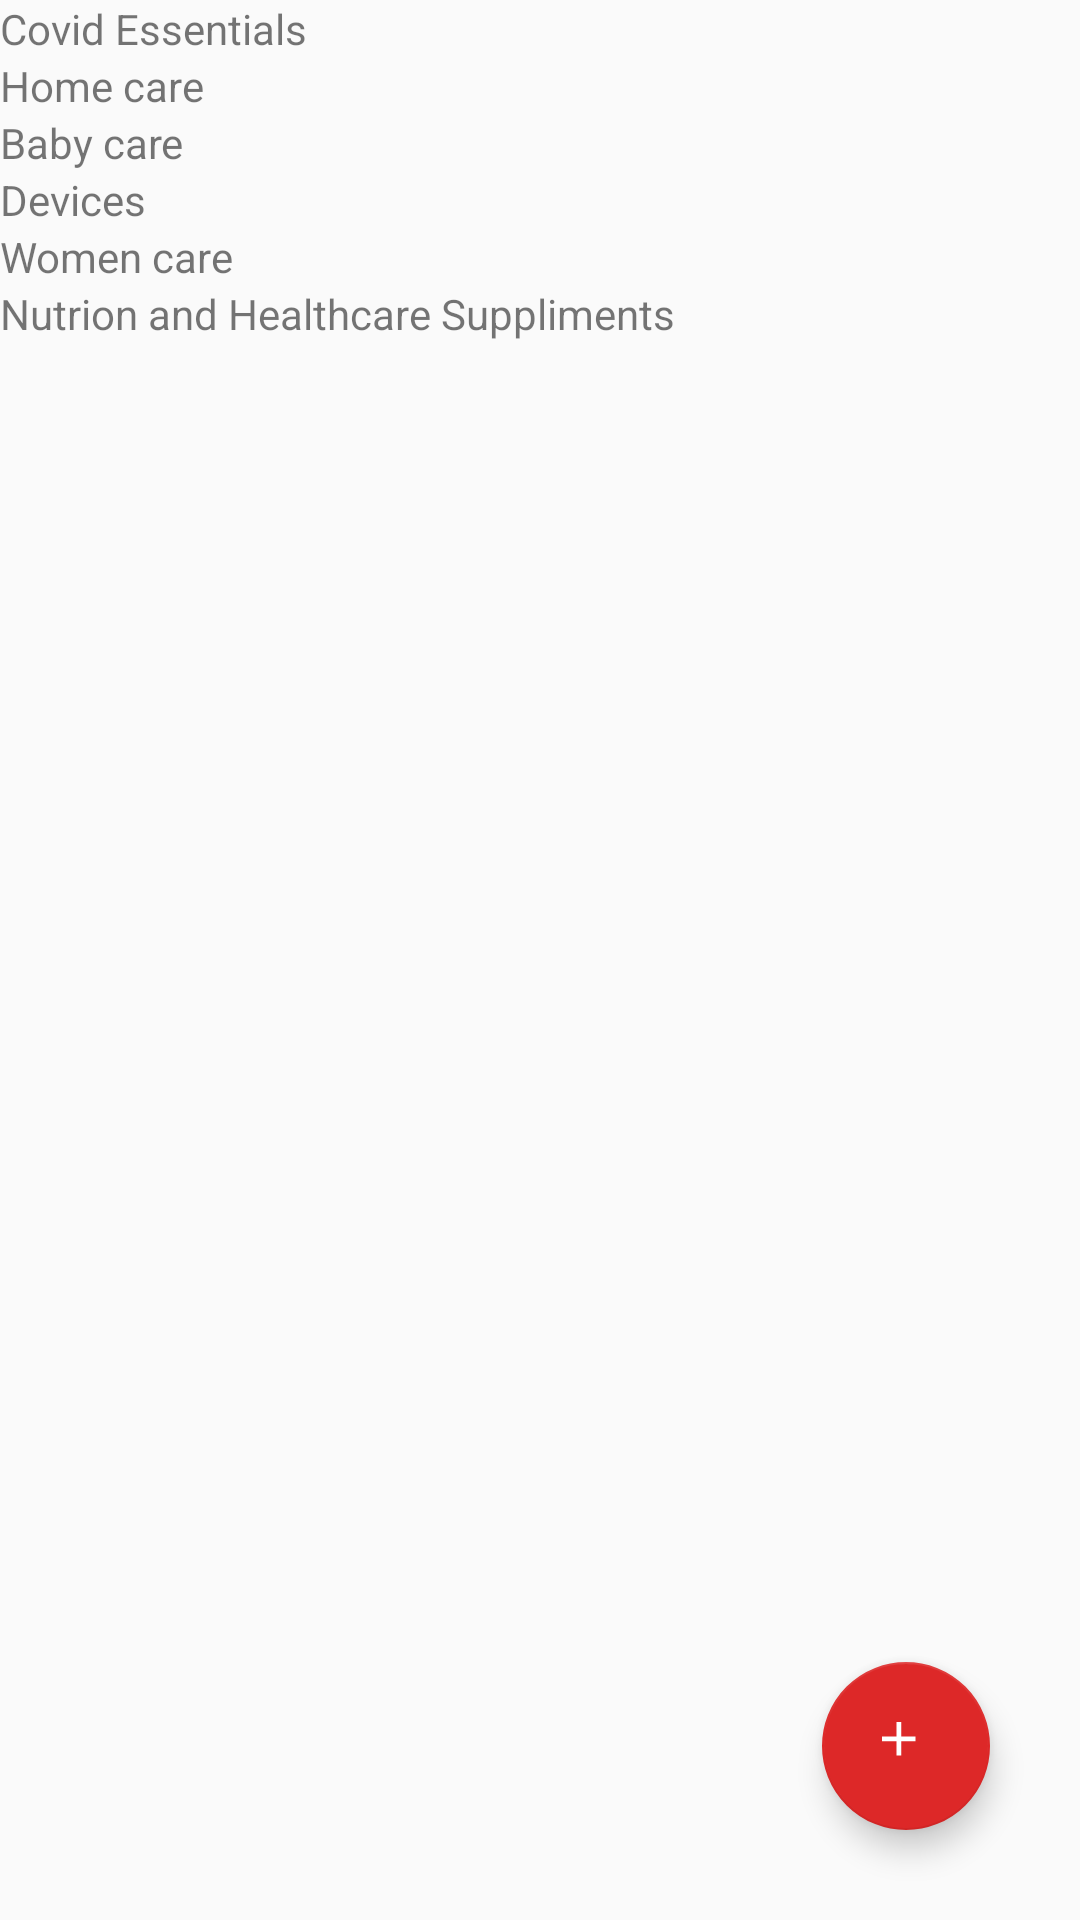

This screen was rendered from an Android layout file. Write that file and the resources it references.
<!-- AndroidManifest.xml: application theme AppTheme -->
<!-- res/layout/fragment_pharmacist_.xml -->
<?xml version="1.0" encoding="utf-8"?>
<FrameLayout xmlns:android="http://schemas.android.com/apk/res/android"
    xmlns:tools="http://schemas.android.com/tools"
    android:layout_width="match_parent"
    android:layout_height="match_parent"
    xmlns:app="http://schemas.android.com/apk/res-auto"
    tools:context=".Pharmacist_Fragment">

    
<RelativeLayout
    android:layout_width="match_parent"
    android:layout_height="match_parent">

    <ScrollView
        android:layout_width="match_parent"
        android:layout_height="match_parent">
        <LinearLayout
            android:layout_width="match_parent"
            android:layout_height="match_parent"
            android:orientation="vertical">

            <TextView
                android:layout_width="match_parent"
                android:layout_height="wrap_content"
                android:text="Covid Essentials"/>


            <androidx.recyclerview.widget.RecyclerView
                android:layout_width="match_parent"
                android:layout_height="wrap_content"
                android:scrollbars="horizontal"
                android:id="@+id/Recycler_covidessential_admin"
                />
            <TextView
                android:layout_width="match_parent"
                android:layout_height="wrap_content"
                android:text="Home care"/>
            <androidx.recyclerview.widget.RecyclerView
                android:layout_width="match_parent"
                android:layout_height="wrap_content"
                android:scrollbars="horizontal"
                android:id="@+id/Recycler_homecare_admin"
                />
            <TextView
                android:layout_width="match_parent"
                android:layout_height="wrap_content"
                android:text="Baby care"/>
            <androidx.recyclerview.widget.RecyclerView
                android:layout_width="match_parent"
                android:layout_height="wrap_content"
                android:scrollbars="horizontal"
                android:id="@+id/Recycler_babycare_admin"
                />
            <TextView
                android:layout_width="match_parent"
                android:layout_height="wrap_content"
                android:text="Devices"/>

            <androidx.recyclerview.widget.RecyclerView
                android:layout_width="match_parent"
                android:layout_height="wrap_content"
                android:scrollbars="horizontal"
                android:id="@+id/Recycler_devices_admin"
                />
            <TextView
                android:layout_width="match_parent"
                android:layout_height="wrap_content"
                android:text="Women care"/>
            <androidx.recyclerview.widget.RecyclerView
                android:layout_width="match_parent"
                android:layout_height="wrap_content"
                android:scrollbars="horizontal"
                android:id="@+id/Recycler_womencare_admin"
                />
            <TextView
                android:layout_width="match_parent"
                android:layout_height="wrap_content"
                android:text="Nutrion and Healthcare Suppliments"/>
            <androidx.recyclerview.widget.RecyclerView
                android:layout_width="match_parent"
                android:layout_height="wrap_content"
                android:scrollbars="horizontal"
                android:id="@+id/Recycler_suppliments_admin"
                />
        </LinearLayout>
    </ScrollView>
    <com.google.android.material.floatingactionbutton.FloatingActionButton
        android:id="@+id/floatbutton"
        android:layout_width="60dp"
        android:layout_height="60dp"
app:srcCompat="@drawable/wadd"
       android:layout_alignParentBottom="true"
        android:layout_alignParentRight="true"
        android:layout_marginBottom="30dp"
        android:layout_marginRight="30dp"
        app:backgroundTint="#DD2828"
        />

</RelativeLayout>

</FrameLayout>
<!-- resources referenced by this layout -->
<resources>
  <!-- drawable wadd (drawable) -->
  <vector android:height="24dp" android:tint="#FFFFFF"
      android:viewportHeight="30" android:viewportWidth="30"
      android:width="24dp" xmlns:android="http://schemas.android.com/apk/res/android">
      <path android:fillColor="@android:color/white" android:pathData="M19,13h-6v6h-2v-6H5v-2h6V5h2v6h6v2z"/>
  </vector>
  <style name="AppTheme" parent="Theme.AppCompat.Light.NoActionBar">
      
      <item name="colorPrimary">@color/yourSelectedColor</item>
      <item name="colorPrimaryDark">@color/Black</item>
      <item name="colorAccent">@color/darkgray</item>
  
  </style>
</resources>
